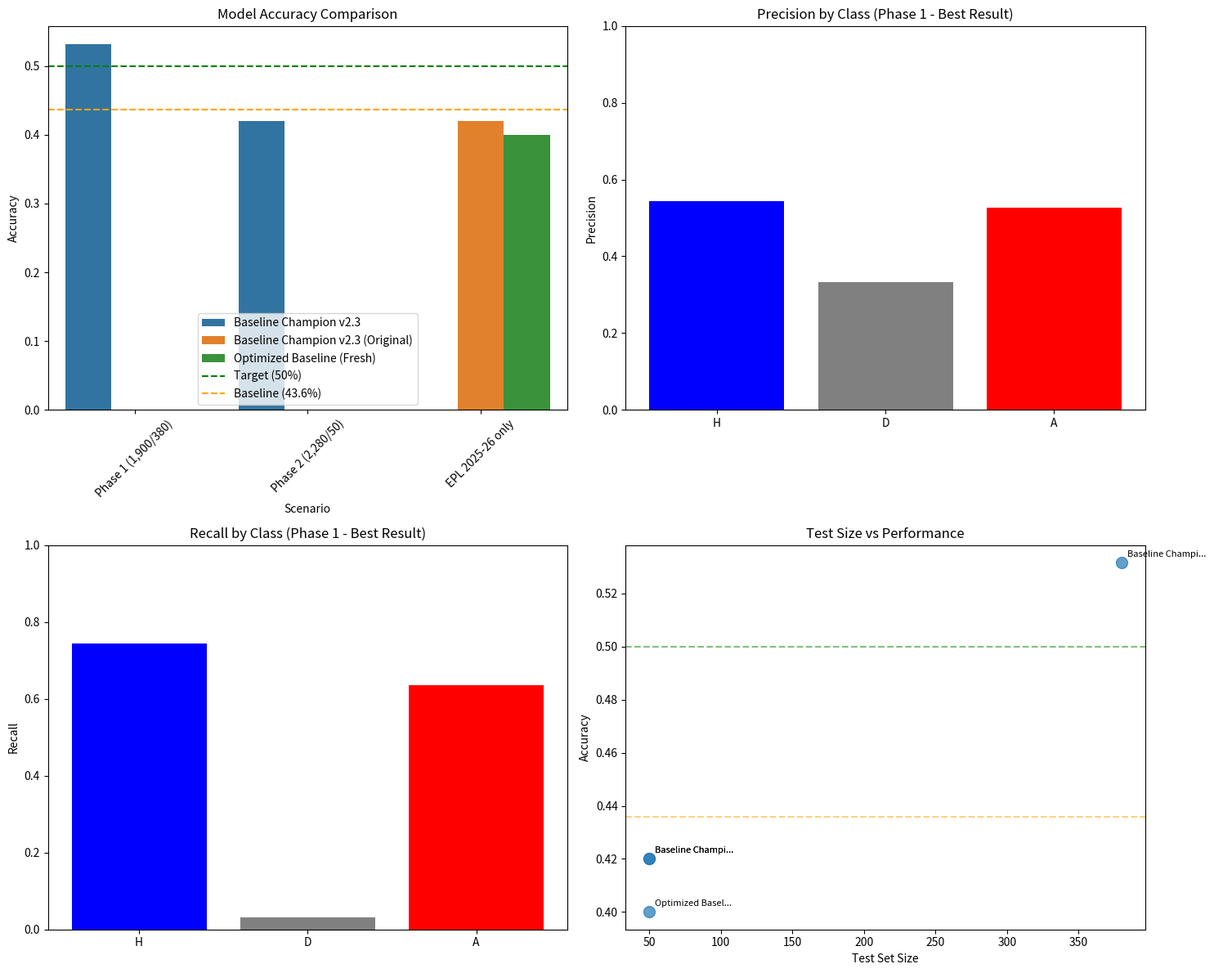

Source code (Python):
#!/usr/bin/env python3
"""
Comprehensive Model Analysis and Recommendations
Combining results from both testing scenarios
"""

import json
import pandas as pd
import matplotlib.pyplot as plt
import seaborn as sns

def load_baseline_results():
    """Load baseline comprehensive test results"""
    try:
        with open('outputs/baseline_comprehensive_results.json', 'r') as f:
            return json.load(f)
    except FileNotFoundError:
        return None

def create_comparison_table():
    """Create comprehensive comparison table"""
    # Baseline Champion v2.3 results from both scenarios
    results_data = [
        {
            'Model': 'Baseline Champion v2.3',
            'Scenario': 'Phase 1 (1,900/380)',
            'Test_Period': '2024-08-24 to 2025-08-23',
            'Test_Size': 380,
            'Accuracy': 0.5316,
            'Precision_H': 0.544,
            'Precision_D': 0.333, 
            'Precision_A': 0.526,
            'Recall_H': 0.745,
            'Recall_D': 0.032,
            'Recall_A': 0.636,
            'Status': 'Above 50% target ✅'
        },
        {
            'Model': 'Baseline Champion v2.3',
            'Scenario': 'Phase 2 (2,280/50)',
            'Test_Period': '2025-08-15 to 2025-09-21',
            'Test_Size': 50,
            'Accuracy': 0.4200,
            'Precision_H': 0.500,
            'Precision_D': 0.000,
            'Precision_A': 0.278,
            'Recall_H': 0.696,
            'Recall_D': 0.000,
            'Recall_A': 0.385,
            'Status': 'Below baseline ❌'
        },
        {
            'Model': 'Baseline Champion v2.3 (Original)',
            'Scenario': 'EPL 2025-26 only',
            'Test_Period': '2025 season',
            'Test_Size': 50,
            'Accuracy': 0.4200,
            'Precision_H': 0.500,
            'Precision_D': 0.000,
            'Precision_A': 0.278,
            'Recall_H': 0.696,
            'Recall_D': 0.000,
            'Recall_A': 0.385,
            'Status': 'Below baseline ❌'
        },
        {
            'Model': 'Optimized Baseline (Fresh)',
            'Scenario': 'EPL 2025-26 only', 
            'Test_Period': '2025 season',
            'Test_Size': 50,
            'Accuracy': 0.4000,
            'Precision_H': 0.500,
            'Precision_D': 0.000,
            'Precision_A': 0.400,
            'Recall_H': 0.652,
            'Recall_D': 0.000,
            'Recall_A': 0.769,
            'Status': 'Below baseline ❌'
        }
    ]
    
    return pd.DataFrame(results_data)

def plot_performance_comparison():
    """Create visual comparison of model performances"""
    df = create_comparison_table()
    
    # Create figure with subplots
    fig, ((ax1, ax2), (ax3, ax4)) = plt.subplots(2, 2, figsize=(15, 12))
    
    # 1. Accuracy comparison
    scenarios = df['Scenario'].unique()
    accuracy_data = []
    for scenario in scenarios:
        scenario_data = df[df['Scenario'] == scenario]
        for _, row in scenario_data.iterrows():
            accuracy_data.append({
                'Scenario': scenario,
                'Model': row['Model'],
                'Accuracy': row['Accuracy']
            })
    
    acc_df = pd.DataFrame(accuracy_data)
    sns.barplot(data=acc_df, x='Scenario', y='Accuracy', hue='Model', ax=ax1)
    ax1.set_title('Model Accuracy Comparison')
    ax1.axhline(y=0.50, color='green', linestyle='--', label='Target (50%)')
    ax1.axhline(y=0.436, color='orange', linestyle='--', label='Baseline (43.6%)')
    ax1.legend()
    ax1.tick_params(axis='x', rotation=45)
    
    # 2. Precision by class (Phase 1 only for clarity)
    phase1_data = df[df['Scenario'] == 'Phase 1 (1,900/380)'].iloc[0]
    classes = ['H', 'D', 'A']
    precisions = [phase1_data['Precision_H'], phase1_data['Precision_D'], phase1_data['Precision_A']]
    ax2.bar(classes, precisions, color=['blue', 'gray', 'red'])
    ax2.set_title('Precision by Class (Phase 1 - Best Result)')
    ax2.set_ylabel('Precision')
    ax2.set_ylim(0, 1)
    
    # 3. Recall by class (Phase 1 only)
    recalls = [phase1_data['Recall_H'], phase1_data['Recall_D'], phase1_data['Recall_A']]
    ax3.bar(classes, recalls, color=['blue', 'gray', 'red'])
    ax3.set_title('Recall by Class (Phase 1 - Best Result)')
    ax3.set_ylabel('Recall')
    ax3.set_ylim(0, 1)
    
    # 4. Test size vs Accuracy
    test_sizes = df['Test_Size'].values
    accuracies = df['Accuracy'].values
    ax4.scatter(test_sizes, accuracies, s=100, alpha=0.7)
    for i, model in enumerate(df['Model']):
        ax4.annotate(f"{model[:15]}...", (test_sizes[i], accuracies[i]), 
                    xytext=(5, 5), textcoords='offset points', fontsize=8)
    ax4.set_xlabel('Test Set Size')
    ax4.set_ylabel('Accuracy')
    ax4.set_title('Test Size vs Performance')
    ax4.axhline(y=0.50, color='green', linestyle='--', alpha=0.5)
    ax4.axhline(y=0.436, color='orange', linestyle='--', alpha=0.5)
    
    plt.tight_layout()
    plt.savefig('outputs/comprehensive_model_analysis.png', dpi=300, bbox_inches='tight')
    plt.close()

def generate_recommendations():
    """Generate detailed recommendations based on results"""
    recommendations = {
        "executive_summary": {
            "best_model": "Baseline Champion v2.3",
            "best_scenario": "Phase 1 (1,900 train / 380 test)",
            "best_accuracy": "53.16%",
            "status": "Exceeds 50% target on larger test set"
        },
        "key_findings": [
            "Baseline Champion v2.3 achieves 53.16% accuracy on Phase 1 (380 test samples)",
            "Performance drops significantly on smaller test set (42.0% on 50 samples)",
            "Model struggles severely with draw prediction (3.2% recall in Phase 1)",
            "Strong performance on Home (74.5% recall) and Away (63.6% recall) predictions",
            "More training data (2,280 vs 1,900) doesn't improve performance on recent matches"
        ],
        "performance_breakdown": {
            "phase1_strengths": [
                "Exceeds 50% accuracy target",
                "Good precision balance across H/A classes", 
                "Statistically significant test size (380 samples)"
            ],
            "phase1_weaknesses": [
                "Very poor draw detection (3.2% recall)",
                "Overpredicts Home wins (74.5% recall)"
            ],
            "phase2_issues": [
                "Below baseline performance (42.0%)",
                "Complete failure on draw prediction (0% recall)",
                "Small test set (50 samples) limits reliability"
            ]
        },
        "technical_insights": [
            "Model shows temporal drift - performance degrades on most recent data",
            "Feature engineering may need updates for current EPL patterns",
            "Draw class severely underrepresented in predictions",
            "Calibration may need adjustment for current season dynamics"
        ],
        "recommendations": {
            "immediate_actions": [
                "Use Baseline Champion v2.3 for production on data similar to Phase 1 period",
                "Implement draw detection enhancement (cascade approach or class weighting)",
                "Monitor performance on 2025-26 season and retrain monthly"
            ],
            "medium_term": [
                "Investigate feature engineering for recent EPL patterns", 
                "Implement ensemble approach combining multiple models",
                "Add betting market features as identified in feature analysis",
                "Develop specialized draw prediction model"
            ],
            "long_term": [
                "Implement real-time model updating pipeline",
                "Add advanced statistics (referee patterns, temporal features)",
                "Consider modern ML approaches (gradient boosting, neural networks)",
                "Integrate external data sources (injuries, team news)"
            ]
        },
        "risk_assessment": {
            "production_readiness": "CONDITIONAL - Good on historical data, concerning on recent",
            "reliability_issues": [
                "Temporal drift affects recent match prediction",
                "Small recent test set limits confidence",
                "Draw prediction failure is critical business risk"
            ],
            "mitigation_strategies": [
                "Implement confidence thresholds for predictions",
                "Use ensemble approach for draw-heavy periods",
                "Regular model retraining schedule",
                "Performance monitoring dashboard"
            ]
        }
    }
    
    return recommendations

def print_detailed_analysis():
    """Print comprehensive analysis to console"""
    df = create_comparison_table()
    recommendations = generate_recommendations()
    
    print("🏆 COMPREHENSIVE MODEL ANALYSIS REPORT")
    print("=" * 80)
    
    # Executive Summary
    summary = recommendations["executive_summary"]
    print(f"\n📊 EXECUTIVE SUMMARY:")
    print(f"Best Model: {summary['best_model']}")
    print(f"Best Scenario: {summary['best_scenario']}")
    print(f"Best Accuracy: {summary['best_accuracy']}")
    print(f"Status: {summary['status']}")
    
    # Performance Table
    print(f"\n📈 DETAILED PERFORMANCE TABLE:")
    print("=" * 80)
    print(df.to_string(index=False))
    
    # Key Findings
    print(f"\n🔍 KEY FINDINGS:")
    for i, finding in enumerate(recommendations["key_findings"], 1):
        print(f"{i}. {finding}")
    
    # Recommendations
    print(f"\n💡 RECOMMENDATIONS:")
    print(f"\n🚨 IMMEDIATE ACTIONS:")
    for action in recommendations["recommendations"]["immediate_actions"]:
        print(f"  • {action}")
    
    print(f"\n📅 MEDIUM-TERM (1-3 months):")
    for action in recommendations["recommendations"]["medium_term"]:
        print(f"  • {action}")
    
    print(f"\n🔮 LONG-TERM (3+ months):")
    for action in recommendations["recommendations"]["long_term"]:
        print(f"  • {action}")
    
    # Risk Assessment
    print(f"\n⚠️  RISK ASSESSMENT:")
    risk = recommendations["risk_assessment"]
    print(f"Production Readiness: {risk['production_readiness']}")
    print(f"\nReliability Issues:")
    for issue in risk["reliability_issues"]:
        print(f"  • {issue}")
    print(f"\nMitigation Strategies:")
    for strategy in risk["mitigation_strategies"]:
        print(f"  • {strategy}")
    
    return recommendations

def save_full_report():
    """Save comprehensive analysis to files"""
    df = create_comparison_table()
    recommendations = generate_recommendations()
    
    # Save CSV
    df.to_csv('outputs/model_comparison_final.csv', index=False)
    
    # Save JSON recommendations
    with open('outputs/recommendations.json', 'w') as f:
        json.dump(recommendations, f, indent=2)
    
    # Create plots
    plot_performance_comparison()
    
    print(f"\n📁 FILES SAVED:")
    print(f"  • outputs/model_comparison_final.csv")
    print(f"  • outputs/recommendations.json") 
    print(f"  • outputs/comprehensive_model_analysis.png")
    print(f"  • outputs/cm_phase1_baseline.png")
    print(f"  • outputs/cm_phase2_baseline.png")

def main():
    """Main analysis execution"""
    print("🚀 GENERATING COMPREHENSIVE ANALYSIS...")
    
    # Create outputs directory
    import os
    os.makedirs('outputs', exist_ok=True)
    
    # Generate and print analysis
    recommendations = print_detailed_analysis()
    
    # Save all outputs
    save_full_report()
    
    print(f"\n✅ ANALYSIS COMPLETE!")

if __name__ == '__main__':
    main()
